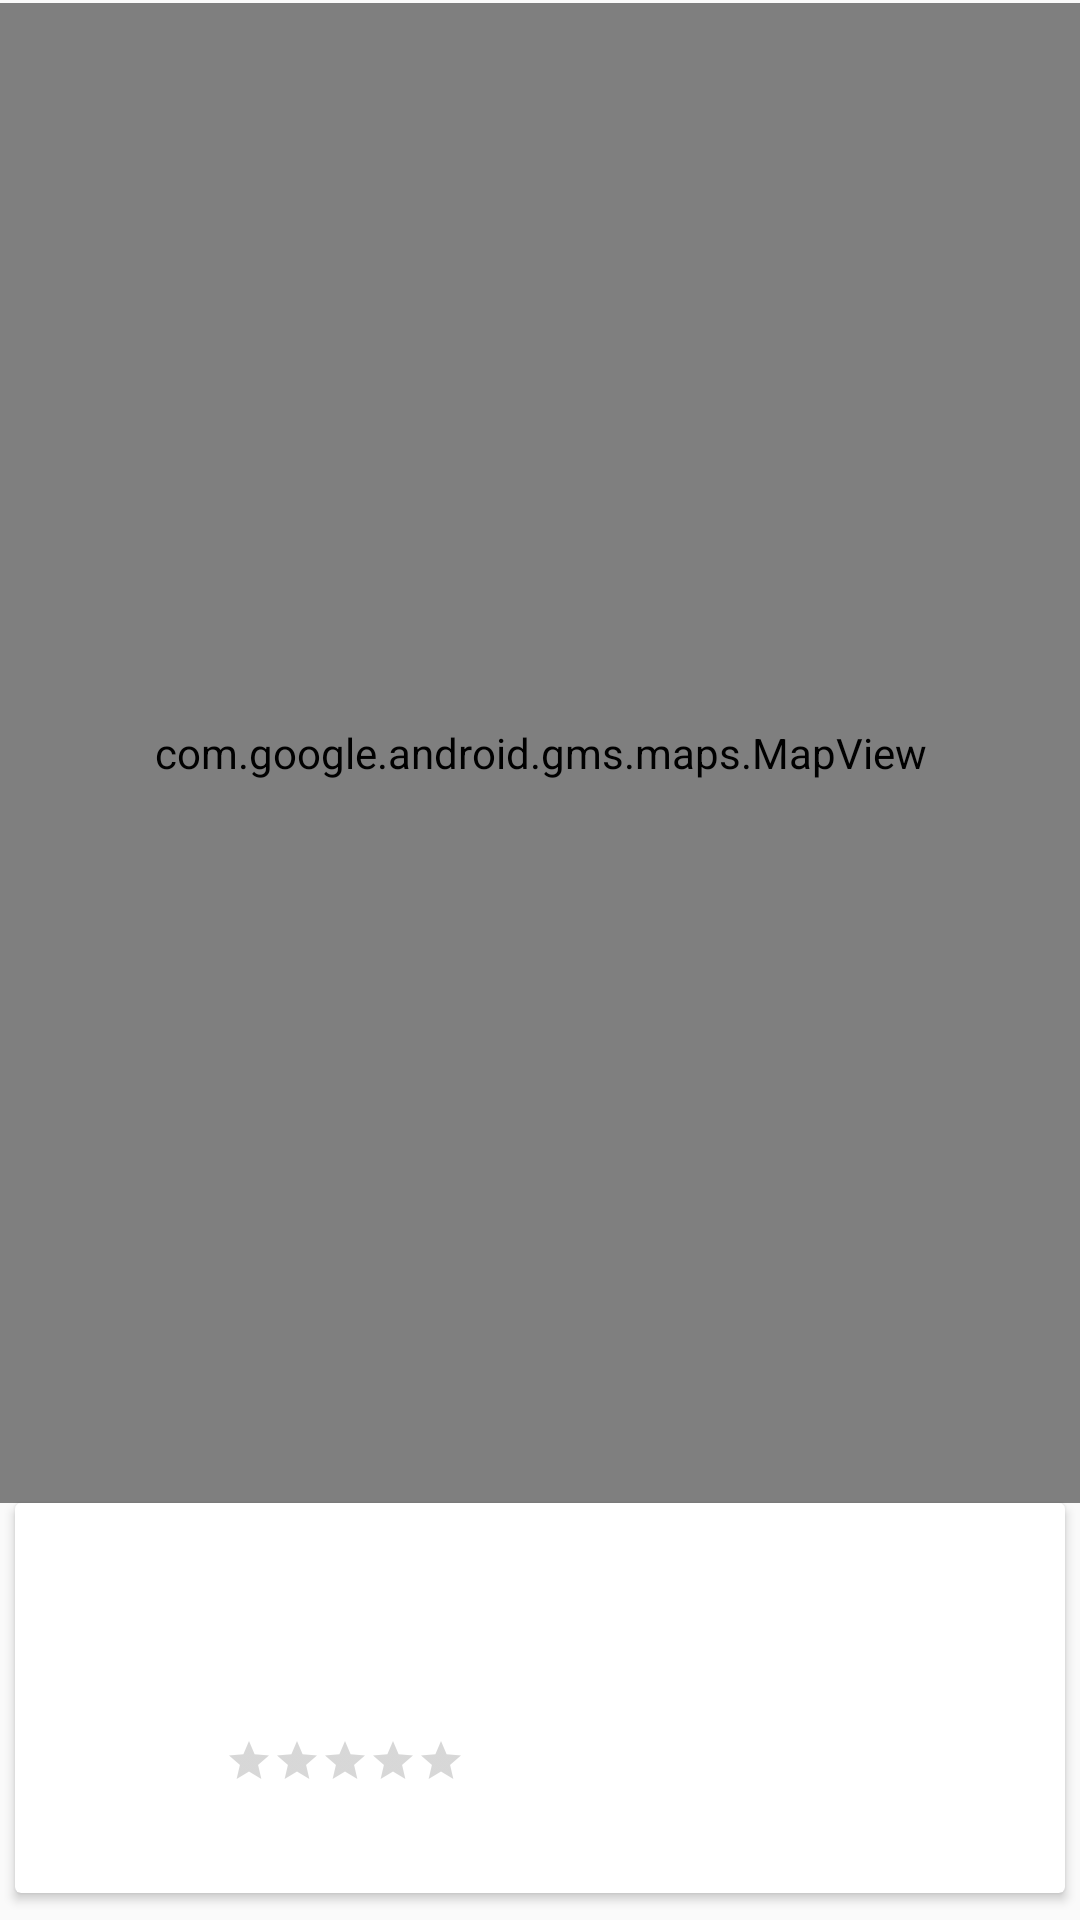

Layout XML and referenced resources for this Android screen:
<!-- AndroidManifest.xml: application theme AppTheme -->
<!-- res/layout/activity_hillfort_maps.xml -->
<?xml version="1.0" encoding="utf-8"?>
<androidx.constraintlayout.widget.ConstraintLayout xmlns:android="http://schemas.android.com/apk/res/android"
    xmlns:tools="http://schemas.android.com/tools"
    android:layout_width="match_parent"
    android:layout_height="match_parent"
    tools:context=".views.map.HillfortMapsView">

    <include layout="@layout/content_hillfort_maps" />

</androidx.constraintlayout.widget.ConstraintLayout>
<!-- res/layout/content_hillfort_maps.xml (included above) -->
<?xml version="1.0" encoding="utf-8"?>
<androidx.constraintlayout.widget.ConstraintLayout xmlns:android="http://schemas.android.com/apk/res/android"
    xmlns:app="http://schemas.android.com/apk/res-auto"
    xmlns:tools="http://schemas.android.com/tools"
    android:layout_width="match_parent"
    android:layout_height="match_parent"
    app:layout_behavior="@string/appbar_scrolling_view_behavior"
    tools:context=".views.map.HillfortMapsView"
    tools:showIn="@layout/activity_hillfort_maps">

    <com.google.android.gms.maps.MapView
        android:id="@+id/mapView"
        android:background="@drawable/map_border"
        android:layout_width="match_parent"
        android:layout_height="500dp"
        android:layout_marginTop="8dp"
        app:layout_constraintBottom_toTopOf="@+id/cardView"
        app:layout_constraintEnd_toEndOf="parent"
        app:layout_constraintStart_toStartOf="parent"
        app:layout_constraintTop_toTopOf="parent"
        app:layout_constraintVertical_bias="0.188" />

    <androidx.cardview.widget.CardView
        android:id="@+id/cardView"
        android:layout_width="350dp"
        android:layout_height="130dp"
        android:layout_marginStart="8dp"
        android:layout_marginEnd="8dp"
        android:layout_marginBottom="16dp"
        app:layout_constraintBottom_toBottomOf="parent"
        app:layout_constraintEnd_toEndOf="parent"
        app:layout_constraintHorizontal_bias="0.533"
        app:layout_constraintStart_toStartOf="parent"
        app:layout_constraintTop_toBottomOf="@+id/mapView">

        <androidx.constraintlayout.widget.ConstraintLayout
            android:id="@+id/maps_current_hillfort"
            android:layout_width="match_parent"
            android:layout_height="match_parent">

            <ImageView
                android:id="@+id/currentImage"
                android:layout_width="130dp"
                android:layout_height="130dp"
                app:layout_constraintBottom_toBottomOf="parent"
                app:layout_constraintEnd_toEndOf="parent"
                app:layout_constraintTop_toTopOf="parent"
                tools:srcCompat="@tools:sample/backgrounds/scenic" />

            <TextView
                android:id="@+id/currentTitle"
                android:layout_width="wrap_content"
                android:layout_height="wrap_content"
                android:gravity="center"
                android:fontFamily="sans-serif-thin"
                android:textSize="34sp"
                app:layout_constraintBottom_toTopOf="@+id/currentRating"
                app:layout_constraintEnd_toStartOf="@+id/currentImage"
                app:layout_constraintHorizontal_bias="0.50"
                app:layout_constraintStart_toStartOf="parent"
                app:layout_constraintTop_toTopOf="parent"
                app:layout_constraintVertical_bias="0.73" />

            <RatingBar
                android:id="@+id/currentRating"
                style="?android:attr/ratingBarStyleSmall"
                android:layout_width="wrap_content"
                android:layout_height="wrap_content"
                android:layout_marginBottom="36dp"
                android:numStars="5"
                android:backgroundTint="@color/colorAccent"
                app:layout_constraintBottom_toBottomOf="parent"
                app:layout_constraintEnd_toStartOf="@+id/currentImage"
                app:layout_constraintHorizontal_bias="0.50"
                app:layout_constraintStart_toStartOf="parent" />

        </androidx.constraintlayout.widget.ConstraintLayout>
    </androidx.cardview.widget.CardView>

</androidx.constraintlayout.widget.ConstraintLayout>
<!-- resources referenced by this layout -->
<resources>
  <color name="colorAccent">#FF855D</color>
  <!-- drawable map_border (drawable) -->
  <?xml version="1.0" encoding="utf-8"?>
  <layer-list xmlns:android="http://schemas.android.com/apk/res/android">
  
      <item android:left="-20dp"  android:right="-20dp">
          <shape android:shape="rectangle">
              <padding
                  android:top="5dp"
                  android:bottom="5dp" />
              <stroke android:width="4dp" android:color="@color/colorPrimary" />
              <solid android:color="@android:color/transparent" />
          </shape>
      </item>
  
  </layer-list>
  
      
      
      
      
      
  <style name="AppTheme" parent="Theme.AppCompat.Light.DarkActionBar">
          <item name="colorPrimary">@color/colorPrimary</item>
          <item name="colorPrimaryDark">@color/colorPrimaryDark</item>
          <item name="colorAccent">@color/colorAccent</item>
  
          
  
          
          <item name="android:windowActivityTransitions">true</item>
  
          
          <item name="android:windowEnterTransition">@transition/explode</item>
          <item name="android:windowExitTransition">@transition/explode</item>
  
      </style>
  <color name="colorPrimary">#673AB7</color>
  <color name="colorPrimaryDark">#4A148C</color>
</resources>
